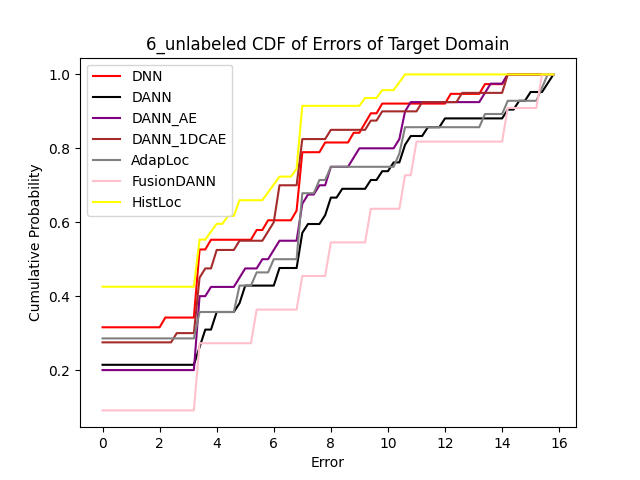

The data file committed next to this chart (first rows):
Error, 0.0, 0.2, 0.4, 0.6000000000000001, 0.8, 1.0, 1.2000000000000002, 1.4000000000000001, 1.6, 1.8, 2.0, 2.2, 2.4000000000000004, 2.6, 2.8000000000000003, 3.0, 3.2, 3.4000000000000004, 3.6, 3.8000000000000003, 4.0, 4.2, 4.4
DNN, 0.3158, 0.3158, 0.3158, 0.3158, 0.3158, 0.3158, 0.3158, 0.3158, 0.3158, 0.3158, 0.3158, 0.3421, 0.3421, 0.3421, 0.3421, 0.3421, 0.3421, 0.5263, 0.5263, 0.5526, 0.5526, 0.5526, 0.5526
DANN, 0.2143, 0.2143, 0.2143, 0.2143, 0.2143, 0.2143, 0.2143, 0.2143, 0.2143, 0.2143, 0.2143, 0.2143, 0.2143, 0.2143, 0.2143, 0.2143, 0.2143, 0.2619, 0.3095, 0.3095, 0.3571, 0.3571, 0.3571
DANN_AE, 0.2, 0.2, 0.2, 0.2, 0.2, 0.2, 0.2, 0.2, 0.2, 0.2, 0.2, 0.2, 0.2, 0.2, 0.2, 0.2, 0.2, 0.4, 0.4, 0.425, 0.425, 0.425, 0.425
DANN_1DCAE, 0.275, 0.275, 0.275, 0.275, 0.275, 0.275, 0.275, 0.275, 0.275, 0.275, 0.275, 0.275, 0.275, 0.3, 0.3, 0.3, 0.3, 0.45, 0.475, 0.475, 0.525, 0.525, 0.525
AdapLoc, 0.2857, 0.2857, 0.2857, 0.2857, 0.2857, 0.2857, 0.2857, 0.2857, 0.2857, 0.2857, 0.2857, 0.2857, 0.2857, 0.2857, 0.2857, 0.2857, 0.2857, 0.3571, 0.3571, 0.3571, 0.3571, 0.3571, 0.3571
FusionDANN, 0.09091, 0.09091, 0.09091, 0.09091, 0.09091, 0.09091, 0.09091, 0.09091, 0.09091, 0.09091, 0.09091, 0.09091, 0.09091, 0.09091, 0.09091, 0.09091, 0.09091, 0.2727, 0.2727, 0.2727, 0.2727, 0.2727, 0.2727
HistLoc, 0.4255, 0.4255, 0.4255, 0.4255, 0.4255, 0.4255, 0.4255, 0.4255, 0.4255, 0.4255, 0.4255, 0.4255, 0.4255, 0.4255, 0.4255, 0.4255, 0.4255, 0.5532, 0.5532, 0.5745, 0.5957, 0.5957, 0.617
